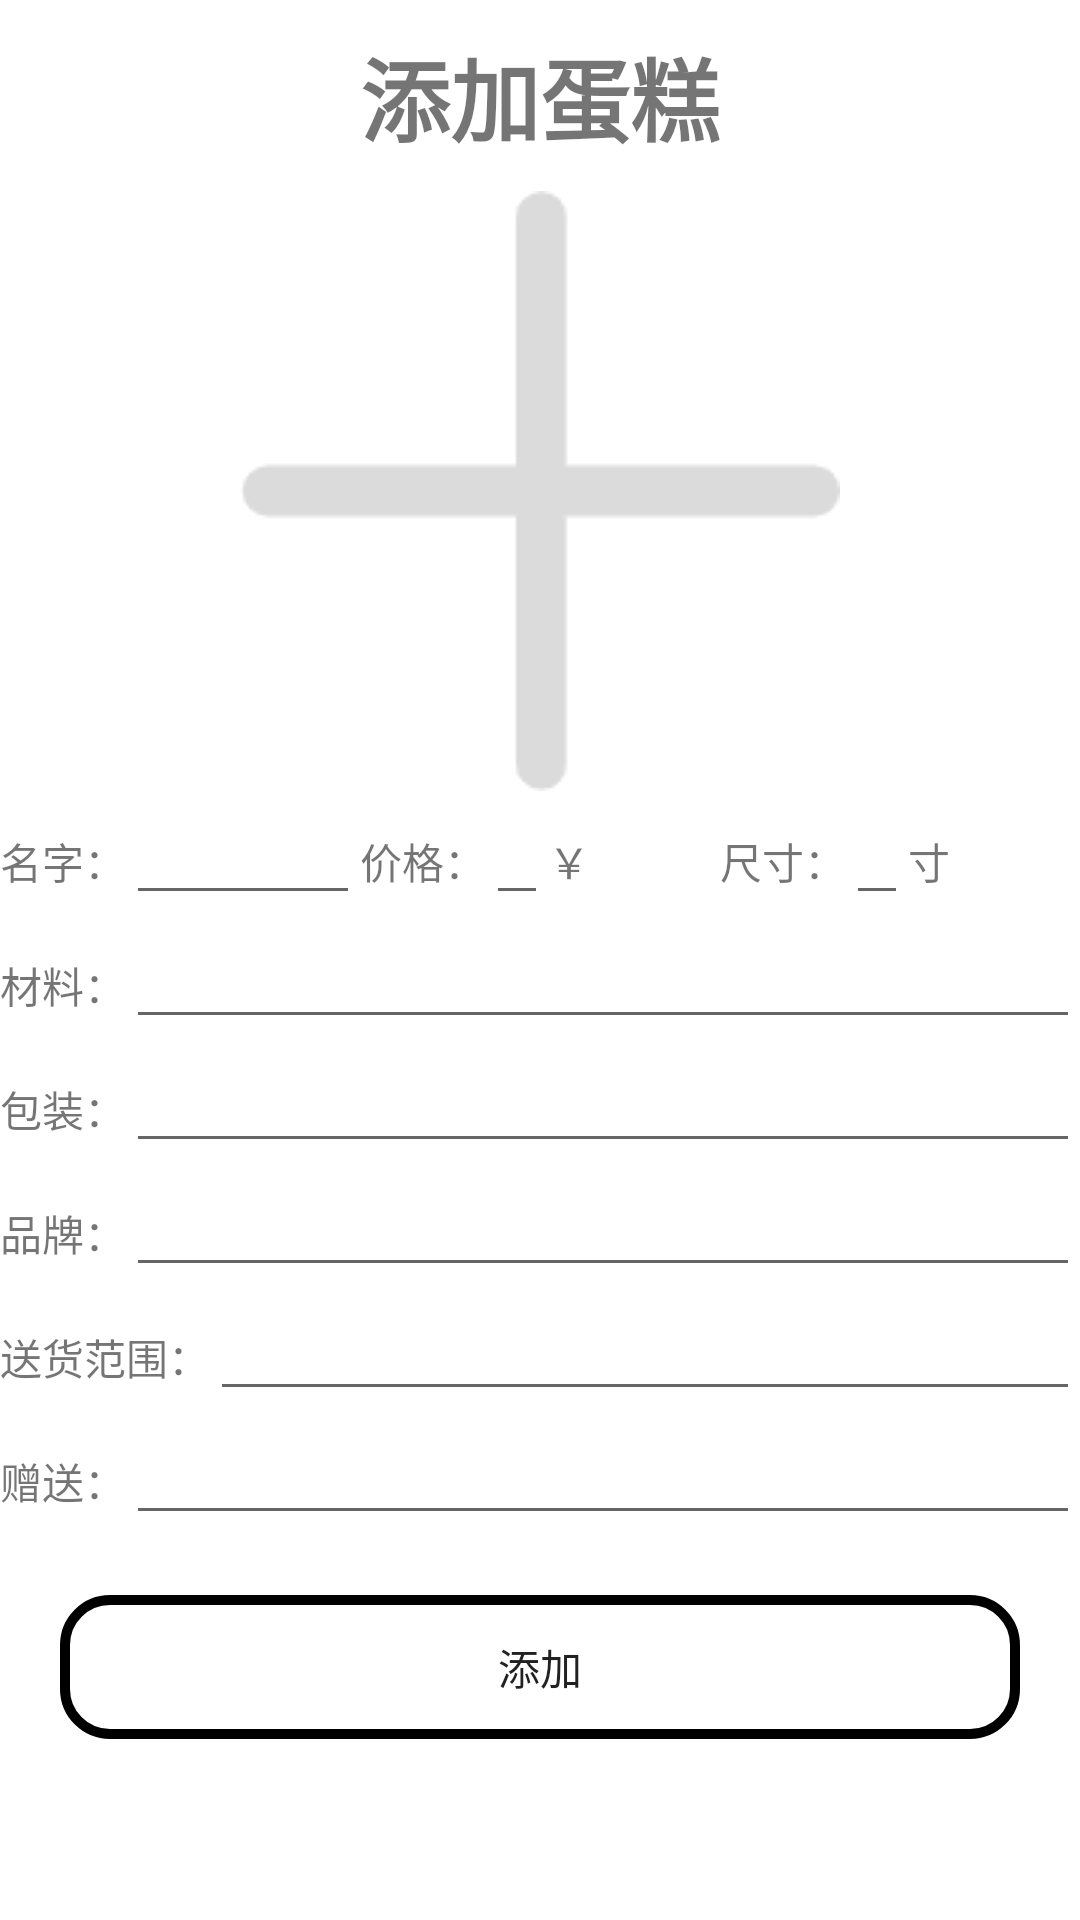

Here is an Android app screen rendered from its layout file. Give the layout XML and the strings, colors and styles it references.
<!-- AndroidManifest.xml: application theme AppTheme -->
<!-- res/layout/activity_add_cake.xml -->
<?xml version="1.0" encoding="utf-8"?>
<ScrollView
    xmlns:android="http://schemas.android.com/apk/res/android"
    xmlns:app="http://schemas.android.com/apk/res-auto"
    xmlns:tools="http://schemas.android.com/tools"
    android:layout_width="match_parent"
    android:layout_height="match_parent"
    android:orientation="vertical"
    tools:context=".forCake.AddCake"
    android:background="#ffffff">

    <LinearLayout
        android:layout_width="match_parent"
        android:layout_height="match_parent"
        android:orientation="vertical">

        <RelativeLayout
            android:layout_width="match_parent"
            android:layout_height="wrap_content"
            android:layout_marginLeft="20dp"
            android:layout_marginTop="10dp"
            android:layout_marginRight="20dp">

            <Button
                android:id="@+id/btn_back_add"
                android:layout_width="40dp"
                android:layout_height="40dp"
                android:background="@drawable/back" />

            <TextView
                android:layout_width="wrap_content"
                android:layout_height="wrap_content"
                android:layout_centerHorizontal="true"
                android:text="添加蛋糕"
                android:textSize="30dp"
                android:textStyle="bold" />
        </RelativeLayout>

        <ImageView
            android:id="@+id/img_add"
            android:layout_width="200dp"
            android:layout_height="200dp"
            android:layout_gravity="center_horizontal"
            android:layout_marginTop="10dp"
            android:background="@drawable/add"
            android:scaleType="fitXY" />

        <LinearLayout
            android:layout_width="match_parent"
            android:layout_height="wrap_content"
            android:orientation="horizontal">
            <LinearLayout
                android:layout_width="0dp"
                android:layout_weight="1"
                android:orientation="horizontal"
                android:layout_height="wrap_content">
                <TextView
                    android:layout_width="wrap_content"
                    android:layout_height="wrap_content"
                    android:text="名字：" />
                <EditText
                    android:id="@+id/add_name"
                    android:layout_width="match_parent"
                    android:layout_height="wrap_content" />
            </LinearLayout>
            <LinearLayout
                android:layout_width="0dp"
                android:layout_weight="1"
                android:orientation="horizontal"
                android:layout_height="wrap_content">
                <TextView
                    android:layout_width="wrap_content"
                    android:layout_height="wrap_content"
                    android:text="价格：" />
                <EditText
                    android:id="@+id/add_price"
                    android:layout_width="wrap_content"
                    android:layout_height="wrap_content" />
                <TextView
                    android:layout_width="wrap_content"
                    android:layout_height="wrap_content"
                    android:text="￥"/>
            </LinearLayout>
            <LinearLayout
                android:layout_width="0dp"
                android:layout_weight="1"
                android:orientation="horizontal"
                android:layout_height="wrap_content">
                <TextView
                    android:layout_width="wrap_content"
                    android:layout_height="wrap_content"
                    android:text="尺寸：" />
                <EditText
                    android:id="@+id/add_size"
                    android:layout_width="wrap_content"
                    android:layout_height="wrap_content" />
                <TextView
                    android:layout_width="wrap_content"
                    android:layout_height="wrap_content"
                    android:text="寸"/>
            </LinearLayout>
        </LinearLayout>
        <LinearLayout
            android:orientation="horizontal"
            android:layout_width="match_parent"
            android:layout_height="wrap_content">
            <TextView
                android:layout_width="wrap_content"
                android:layout_height="wrap_content"
                android:text="材料：" />
            <EditText
                android:id="@+id/add_material"
                android:layout_width="match_parent"
                android:layout_height="wrap_content" />
        </LinearLayout>

        <LinearLayout
            android:layout_width="match_parent"
            android:layout_height="wrap_content">
            <TextView
                android:layout_width="wrap_content"
                android:layout_height="wrap_content"
                android:text="包装："/>
            <EditText
                android:id="@+id/add_packing"
                android:layout_width="match_parent"
                android:layout_height="wrap_content" />
        </LinearLayout>

        <LinearLayout
            android:layout_width="match_parent"
            android:layout_height="wrap_content">
            <TextView
                android:layout_width="wrap_content"
                android:layout_height="wrap_content"
                android:text="品牌：" />
            <EditText
                android:id="@+id/add_brand"
                android:layout_width="match_parent"
                android:layout_height="wrap_content" />
        </LinearLayout>

        <LinearLayout
            android:layout_width="match_parent"
            android:layout_height="wrap_content">
            <TextView
                android:layout_width="wrap_content"
                android:layout_height="wrap_content"
                android:text="送货范围：" />
            <EditText
                android:id="@+id/add_place"
                android:layout_width="match_parent"
                android:layout_height="wrap_content" />
        </LinearLayout>

        <LinearLayout
            android:layout_width="match_parent"
            android:layout_height="wrap_content">
            <TextView
                android:layout_width="wrap_content"
                android:layout_height="wrap_content"
                android:text="赠送：" />
            <EditText
                android:id="@+id/add_give"
                android:layout_width="match_parent"
                android:layout_height="wrap_content" />
        </LinearLayout>

        <Button
            android:id="@+id/btn_add_add"
            android:layout_width="match_parent"
            android:layout_height="wrap_content"
            android:text="添加"
            android:background="@drawable/text_frame"
            android:layout_marginTop="20dp"
            android:layout_marginLeft="20dp"
            android:layout_marginRight="20dp"/>
    </LinearLayout>
</ScrollView>
<!-- resources referenced by this layout -->
<resources>
  <!-- drawable add: png bitmap (drawable, 2628 bytes) -->
  <!-- drawable text_frame (drawable) -->
  <?xml version="1.0" encoding="utf-8"?>
  <shape xmlns:android="http://schemas.android.com/apk/res/android">
  
      <corners
          android:radius="15dp"/>
      <stroke
          android:width="10px"
          android:color="#000000" />
  </shape>
  <style name="AppTheme" parent="Theme.AppCompat.Light.DarkActionBar">
          
          <item name="colorPrimary">@color/colorPrimary</item>
          <item name="colorPrimaryDark">@color/colorPrimaryDark</item>
          <item name="colorAccent">@color/colorAccent</item>
      </style>
  <color name="colorPrimary">#6200EE</color>
  <color name="colorPrimaryDark">#3700B3</color>
  <color name="colorAccent">#00ff00</color>
</resources>
